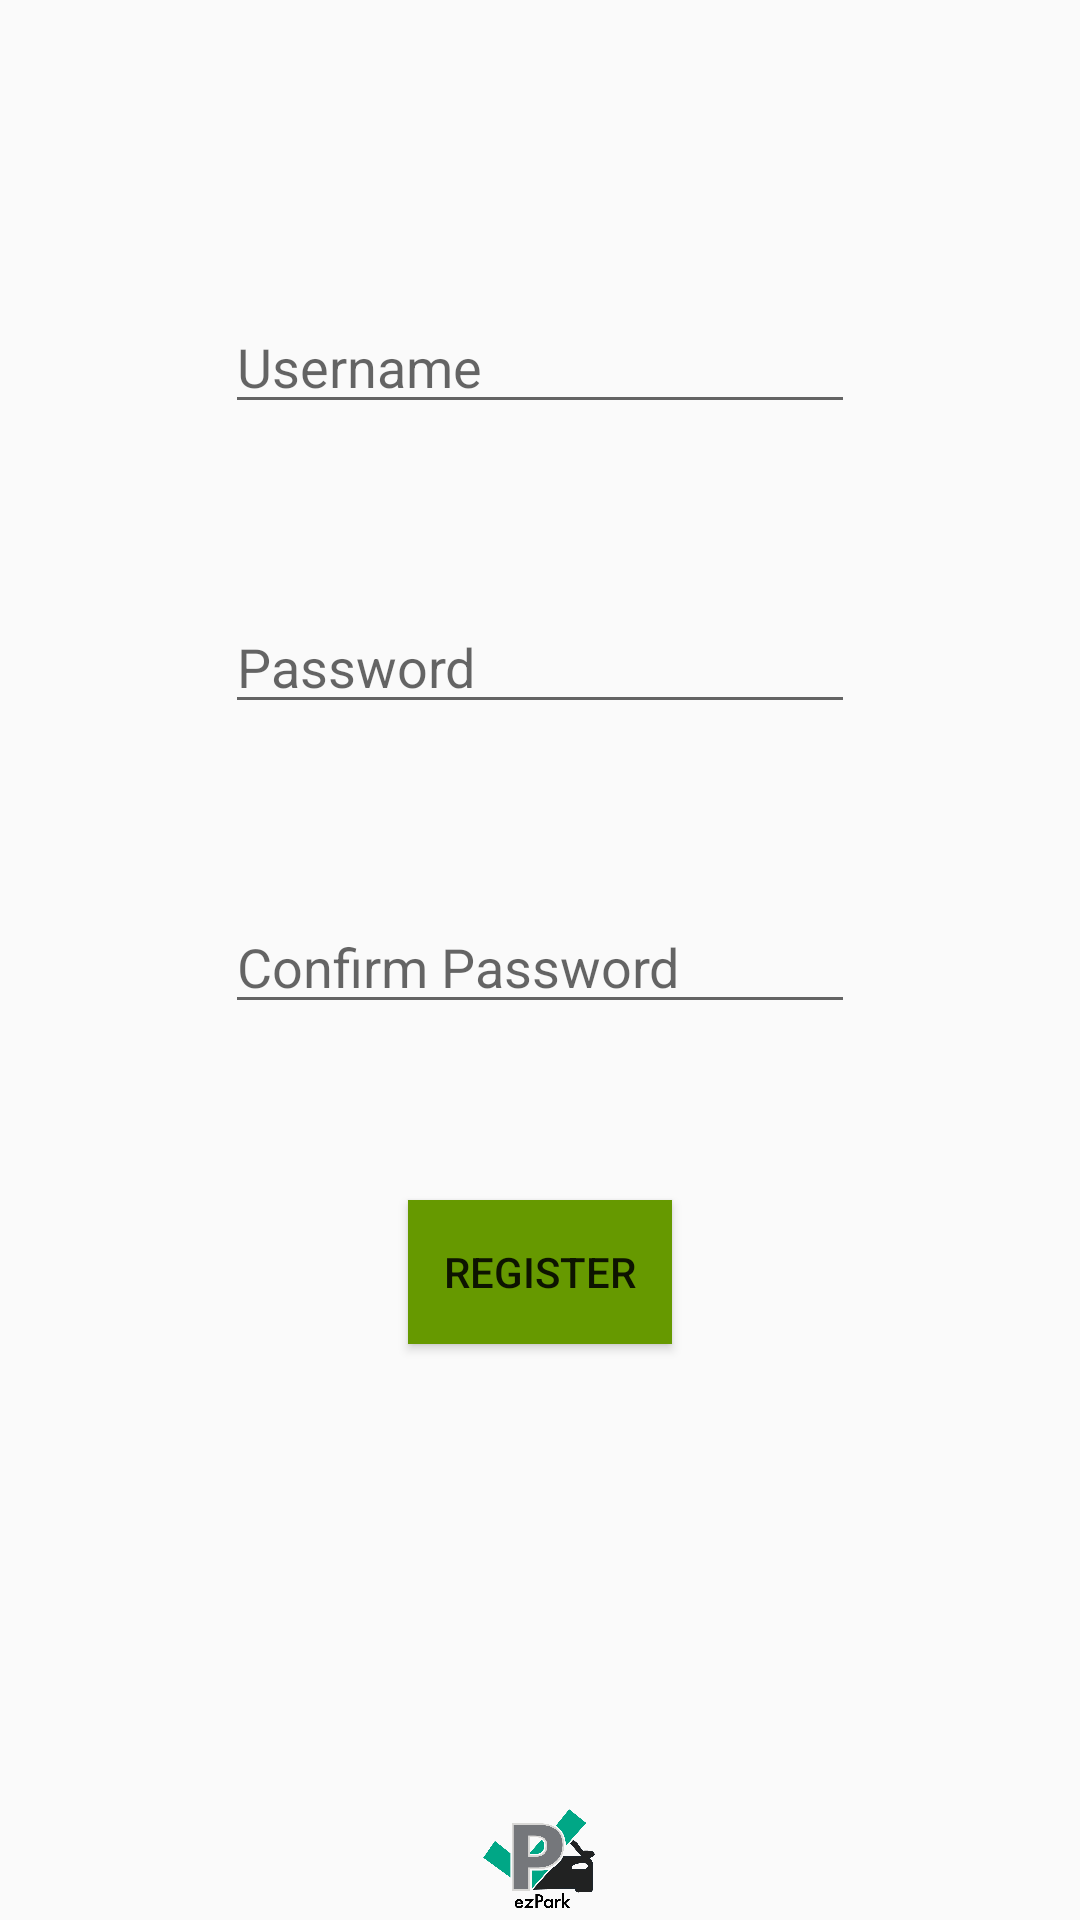

Here is an Android app screen rendered from its layout file. Give the layout XML and the strings, colors and styles it references.
<!-- AndroidManifest.xml: application theme Theme.AppCompat.DayNight.NoActionBar -->
<!-- res/layout/register_fragment.xml -->
<?xml version="1.0" encoding="utf-8"?>
<RelativeLayout
    xmlns:android="http://schemas.android.com/apk/res/android"
    xmlns:app="http://schemas.android.com/apk/res-auto"
    xmlns:tools="http://schemas.android.com/tools"
    android:layout_width="match_parent"
    android:layout_height="match_parent">

    <EditText
        android:id="@+id/register_username"
        android:layout_width="wrap_content"
        android:layout_height="wrap_content"
        android:ems="10"
        android:inputType="text"
        android:hint="Username"
        android:layout_centerHorizontal="true"
        android:layout_marginTop="100dp"/>

    <EditText
        android:id="@+id/register_password"
        android:layout_width="wrap_content"
        android:layout_height="wrap_content"
        android:ems="10"
        android:hint="Password"
        android:inputType="textPassword"
        android:layout_centerHorizontal="true"
        android:layout_marginTop="200dp"/>

    <EditText
        android:id="@+id/register_confirm_password"
        android:layout_width="wrap_content"
        android:layout_height="wrap_content"
        android:ems="10"
        android:hint="Confirm Password"
        android:inputType="textPassword"
        android:layout_centerHorizontal="true"
        android:layout_marginTop="300dp"/>

    <Button
        android:id="@+id/register_button"
        android:layout_width="wrap_content"
        android:layout_height="wrap_content"
        android:text="Register"
        android:layout_centerHorizontal="true"
        android:layout_marginTop="400dp"
        android:background="@android:color/holo_green_dark"/>

    <ImageView
        android:id="@+id/imageView2"
        android:layout_width="wrap_content"
        android:layout_height="wrap_content"
        app:srcCompat="@drawable/ezpark_logo"
        android:layout_centerHorizontal="true"
        android:layout_marginTop="600dp"/>

</RelativeLayout>
<!-- resources referenced by this layout -->
<resources>
  <!-- drawable ezpark_logo: png bitmap (drawable, 19542 bytes) -->
</resources>
